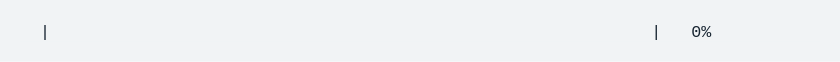
t = 0.00 s
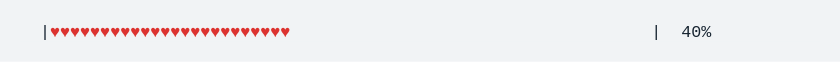
t = 1.65 s
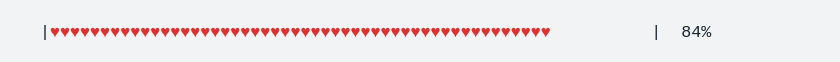
t = 3.30 s
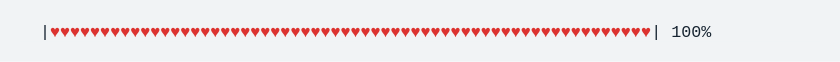
t = 4.95 s
t = 6.60 s: frame unchanged from t = 4.95 s, image omitted
t = 8.25 s: frame unchanged from t = 4.95 s, image omitted

The animated SVG that drew these frames (rendered in a browser with its animation timeline set to each time). Animation: 1 CSS @keyframes rule; one cycle of 9.90 s, repeats indefinitely.

<svg xmlns="http://www.w3.org/2000/svg" xmlns:xlink="http://www.w3.org/1999/xlink" width="840" height="61.709999999999994"><rect width="840" height="61.709999999999994" rx="0" ry="0" class="a"></rect><svg height="21.709999999999997" viewBox="0 0 80 2.171" width="800" x="20" xmlns="http://www.w3.org/2000/svg" xmlns:xlink="http://www.w3.org/1999/xlink" y="20"><style>.a{fill:rgb(241,243,245)}.b{font-family:'Fira Code',Monaco,Consolas,Menlo,'Bitstream Vera Sans Mono','Powerline Symbols',monospace}.c{fill:rgb(23,36,49);white-space:pre}.d{fill:rgb(220,50,47);white-space:pre}.e{fill:transparent}.g{animation-duration:9.89868899999419s;animation-iteration-count:infinite;animation-name:f;animation-timing-function:steps(1,end)}@keyframes f{0%{transform:translateX(-0px)}0%{transform:translateX(-80px)}0%{transform:translateX(-160px)}1%{transform:translateX(-240px)}1%{transform:translateX(-320px)}2.5%{transform:translateX(-400px)}2.5%{transform:translateX(-480px)}4.1%{transform:translateX(-560px)}4.1%{transform:translateX(-640px)}5.7%{transform:translateX(-720px)}5.7%{transform:translateX(-800px)}7.3%{transform:translateX(-880px)}7.3%{transform:translateX(-960px)}8.8%{transform:translateX(-1040px)}8.8%{transform:translateX(-1120px)}10.4%{transform:translateX(-1200px)}10.4%{transform:translateX(-1280px)}12%{transform:translateX(-1360px)}12%{transform:translateX(-1440px)}13.6%{transform:translateX(-1520px)}13.6%{transform:translateX(-1600px)}15.1%{transform:translateX(-1680px)}15.1%{transform:translateX(-1760px)}16.7%{transform:translateX(-1840px)}16.7%{transform:translateX(-1920px)}18.3%{transform:translateX(-2000px)}18.3%{transform:translateX(-2080px)}19.9%{transform:translateX(-2160px)}19.9%{transform:translateX(-2240px)}21.4%{transform:translateX(-2320px)}21.4%{transform:translateX(-2400px)}23%{transform:translateX(-2480px)}23%{transform:translateX(-2560px)}24.6%{transform:translateX(-2640px)}24.6%{transform:translateX(-2720px)}26.1%{transform:translateX(-2800px)}26.1%{transform:translateX(-2880px)}27.7%{transform:translateX(-2960px)}27.7%{transform:translateX(-3040px)}29.3%{transform:translateX(-3120px)}29.3%{transform:translateX(-3200px)}30.9%{transform:translateX(-3280px)}30.9%{transform:translateX(-3360px)}32.4%{transform:translateX(-3440px)}32.4%{transform:translateX(-3520px)}34%{transform:translateX(-3600px)}34%{transform:translateX(-3680px)}35.6%{transform:translateX(-3760px)}35.6%{transform:translateX(-3840px)}37.2%{transform:translateX(-3920px)}37.2%{transform:translateX(-4000px)}38.7%{transform:translateX(-4080px)}38.7%{transform:translateX(-4160px)}38.7%{transform:translateX(-4240px)}38.8%{transform:translateX(-4320px)}100%{transform:translateX(-4400px)}}</style><g font-family="&#x27;Fira Code&#x27;,Monaco,Consolas,Menlo,&#x27;Bitstream Vera Sans Mono&#x27;,&#x27;Powerline Symbols&#x27;,monospace" font-size="1.67" class="b"><defs><symbol id="1"><text font-size="1.67" x="2.004" y="1.67" class="c">|</text></symbol><symbol id="2"><text font-size="1.67" x="2.004" y="1.67" class="c">|</text><text font-size="1.67" x="3.006" y="1.67" class="d">♥♥♥♥♥♥♥♥♥♥♥♥♥♥♥♥♥♥♥♥♥♥♥♥♥♥♥♥♥♥♥♥♥♥♥♥♥♥♥♥♥♥♥♥♥♥♥♥♥♥♥♥♥♥♥♥♥♥♥♥</text><text font-size="1.67" x="63.12599999999999" y="1.67" class="c">|</text><text font-size="1.67" x="65.13" y="1.67" class="c">100%</text></symbol><symbol id="a"><rect height="1" width="80" x="0" y="0" class="e"></rect></symbol></defs><rect height="2.171" width="80" class="a"></rect><g class="g"><svg x="0" y="0" width="4480"><svg x="0"><use xlink:href="#a"></use></svg><svg x="80"><use xlink:href="#a"></use><use xlink:href="#1" y="0"></use></svg><svg x="160"><use xlink:href="#a"></use><text font-size="1.67" x="2.004" y="1.67" class="c">|</text><text font-size="1.67" x="63.12599999999999" y="1.67" class="c">|</text><text font-size="1.67" x="67.134" y="1.67" class="c">0%</text></svg><svg x="240"><use xlink:href="#a"></use><use xlink:href="#1" y="0"></use></svg><svg x="320"><use xlink:href="#a"></use><text font-size="1.67" x="2.004" y="1.67" class="c">|</text><text font-size="1.67" x="3.006" y="1.67" class="d">♥♥</text><text font-size="1.67" x="63.12599999999999" y="1.67" class="c">|</text><text font-size="1.67" x="67.134" y="1.67" class="c">4%</text></svg><svg x="400"><use xlink:href="#a"></use><use xlink:href="#1" y="0"></use></svg><svg x="480"><use xlink:href="#a"></use><text font-size="1.67" x="2.004" y="1.67" class="c">|</text><text font-size="1.67" x="3.006" y="1.67" class="d">♥♥♥♥♥</text><text font-size="1.67" x="63.12599999999999" y="1.67" class="c">|</text><text font-size="1.67" x="67.134" y="1.67" class="c">8%</text></svg><svg x="560"><use xlink:href="#a"></use><use xlink:href="#1" y="0"></use></svg><svg x="640"><use xlink:href="#a"></use><text font-size="1.67" x="2.004" y="1.67" class="c">|</text><text font-size="1.67" x="3.006" y="1.67" class="d">♥♥♥♥♥♥♥</text><text font-size="1.67" x="63.12599999999999" y="1.67" class="c">|</text><text font-size="1.67" x="66.13199999999999" y="1.67" class="c">12%</text></svg><svg x="720"><use xlink:href="#a"></use><use xlink:href="#1" y="0"></use></svg><svg x="800"><use xlink:href="#a"></use><text font-size="1.67" x="2.004" y="1.67" class="c">|</text><text font-size="1.67" x="3.006" y="1.67" class="d">♥♥♥♥♥♥♥♥♥♥</text><text font-size="1.67" x="63.12599999999999" y="1.67" class="c">|</text><text font-size="1.67" x="66.13199999999999" y="1.67" class="c">16%</text></svg><svg x="880"><use xlink:href="#a"></use><use xlink:href="#1" y="0"></use></svg><svg x="960"><use xlink:href="#a"></use><text font-size="1.67" x="2.004" y="1.67" class="c">|</text><text font-size="1.67" x="3.006" y="1.67" class="d">♥♥♥♥♥♥♥♥♥♥♥♥</text><text font-size="1.67" x="63.12599999999999" y="1.67" class="c">|</text><text font-size="1.67" x="66.13199999999999" y="1.67" class="c">20%</text></svg><svg x="1040"><use xlink:href="#a"></use><use xlink:href="#1" y="0"></use></svg><svg x="1120"><use xlink:href="#a"></use><text font-size="1.67" x="2.004" y="1.67" class="c">|</text><text font-size="1.67" x="3.006" y="1.67" class="d">♥♥♥♥♥♥♥♥♥♥♥♥♥♥</text><text font-size="1.67" x="63.12599999999999" y="1.67" class="c">|</text><text font-size="1.67" x="66.13199999999999" y="1.67" class="c">24%</text></svg><svg x="1200"><use xlink:href="#a"></use><use xlink:href="#1" y="0"></use></svg><svg x="1280"><use xlink:href="#a"></use><text font-size="1.67" x="2.004" y="1.67" class="c">|</text><text font-size="1.67" x="3.006" y="1.67" class="d">♥♥♥♥♥♥♥♥♥♥♥♥♥♥♥♥♥</text><text font-size="1.67" x="63.12599999999999" y="1.67" class="c">|</text><text font-size="1.67" x="66.13199999999999" y="1.67" class="c">28%</text></svg><svg x="1360"><use xlink:href="#a"></use><use xlink:href="#1" y="0"></use></svg><svg x="1440"><use xlink:href="#a"></use><text font-size="1.67" x="2.004" y="1.67" class="c">|</text><text font-size="1.67" x="3.006" y="1.67" class="d">♥♥♥♥♥♥♥♥♥♥♥♥♥♥♥♥♥♥♥</text><text font-size="1.67" x="63.12599999999999" y="1.67" class="c">|</text><text font-size="1.67" x="66.13199999999999" y="1.67" class="c">32%</text></svg><svg x="1520"><use xlink:href="#a"></use><use xlink:href="#1" y="0"></use></svg><svg x="1600"><use xlink:href="#a"></use><text font-size="1.67" x="2.004" y="1.67" class="c">|</text><text font-size="1.67" x="3.006" y="1.67" class="d">♥♥♥♥♥♥♥♥♥♥♥♥♥♥♥♥♥♥♥♥♥♥</text><text font-size="1.67" x="63.12599999999999" y="1.67" class="c">|</text><text font-size="1.67" x="66.13199999999999" y="1.67" class="c">36%</text></svg><svg x="1680"><use xlink:href="#a"></use><use xlink:href="#1" y="0"></use></svg><svg x="1760"><use xlink:href="#a"></use><text font-size="1.67" x="2.004" y="1.67" class="c">|</text><text font-size="1.67" x="3.006" y="1.67" class="d">♥♥♥♥♥♥♥♥♥♥♥♥♥♥♥♥♥♥♥♥♥♥♥♥</text><text font-size="1.67" x="63.12599999999999" y="1.67" class="c">|</text><text font-size="1.67" x="66.13199999999999" y="1.67" class="c">40%</text></svg><svg x="1840"><use xlink:href="#a"></use><use xlink:href="#1" y="0"></use></svg><svg x="1920"><use xlink:href="#a"></use><text font-size="1.67" x="2.004" y="1.67" class="c">|</text><text font-size="1.67" x="3.006" y="1.67" class="d">♥♥♥♥♥♥♥♥♥♥♥♥♥♥♥♥♥♥♥♥♥♥♥♥♥♥</text><text font-size="1.67" x="63.12599999999999" y="1.67" class="c">|</text><text font-size="1.67" x="66.13199999999999" y="1.67" class="c">44%</text></svg><svg x="2000"><use xlink:href="#a"></use><use xlink:href="#1" y="0"></use></svg><svg x="2080"><use xlink:href="#a"></use><text font-size="1.67" x="2.004" y="1.67" class="c">|</text><text font-size="1.67" x="3.006" y="1.67" class="d">♥♥♥♥♥♥♥♥♥♥♥♥♥♥♥♥♥♥♥♥♥♥♥♥♥♥♥♥♥</text><text font-size="1.67" x="63.12599999999999" y="1.67" class="c">|</text><text font-size="1.67" x="66.13199999999999" y="1.67" class="c">48%</text></svg><svg x="2160"><use xlink:href="#a"></use><use xlink:href="#1" y="0"></use></svg><svg x="2240"><use xlink:href="#a"></use><text font-size="1.67" x="2.004" y="1.67" class="c">|</text><text font-size="1.67" x="3.006" y="1.67" class="d">♥♥♥♥♥♥♥♥♥♥♥♥♥♥♥♥♥♥♥♥♥♥♥♥♥♥♥♥♥♥♥</text><text font-size="1.67" x="63.12599999999999" y="1.67" class="c">|</text><text font-size="1.67" x="66.13199999999999" y="1.67" class="c">52%</text></svg><svg x="2320"><use xlink:href="#a"></use><use xlink:href="#1" y="0"></use></svg><svg x="2400"><use xlink:href="#a"></use><text font-size="1.67" x="2.004" y="1.67" class="c">|</text><text font-size="1.67" x="3.006" y="1.67" class="d">♥♥♥♥♥♥♥♥♥♥♥♥♥♥♥♥♥♥♥♥♥♥♥♥♥♥♥♥♥♥♥♥♥♥</text><text font-size="1.67" x="63.12599999999999" y="1.67" class="c">|</text><text font-size="1.67" x="66.13199999999999" y="1.67" class="c">56%</text></svg><svg x="2480"><use xlink:href="#a"></use><use xlink:href="#1" y="0"></use></svg><svg x="2560"><use xlink:href="#a"></use><text font-size="1.67" x="2.004" y="1.67" class="c">|</text><text font-size="1.67" x="3.006" y="1.67" class="d">♥♥♥♥♥♥♥♥♥♥♥♥♥♥♥♥♥♥♥♥♥♥♥♥♥♥♥♥♥♥♥♥♥♥♥♥</text><text font-size="1.67" x="63.12599999999999" y="1.67" class="c">|</text><text font-size="1.67" x="66.13199999999999" y="1.67" class="c">60%</text></svg><svg x="2640"><use xlink:href="#a"></use><use xlink:href="#1" y="0"></use></svg><svg x="2720"><use xlink:href="#a"></use><text font-size="1.67" x="2.004" y="1.67" class="c">|</text><text font-size="1.67" x="3.006" y="1.67" class="d">♥♥♥♥♥♥♥♥♥♥♥♥♥♥♥♥♥♥♥♥♥♥♥♥♥♥♥♥♥♥♥♥♥♥♥♥♥♥</text><text font-size="1.67" x="63.12599999999999" y="1.67" class="c">|</text><text font-size="1.67" x="66.13199999999999" y="1.67" class="c">64%</text></svg><svg x="2800"><use xlink:href="#a"></use><use xlink:href="#1" y="0"></use></svg><svg x="2880"><use xlink:href="#a"></use><text font-size="1.67" x="2.004" y="1.67" class="c">|</text><text font-size="1.67" x="3.006" y="1.67" class="d">♥♥♥♥♥♥♥♥♥♥♥♥♥♥♥♥♥♥♥♥♥♥♥♥♥♥♥♥♥♥♥♥♥♥♥♥♥♥♥♥♥</text><text font-size="1.67" x="63.12599999999999" y="1.67" class="c">|</text><text font-size="1.67" x="66.13199999999999" y="1.67" class="c">68%</text></svg><svg x="2960"><use xlink:href="#a"></use><use xlink:href="#1" y="0"></use></svg><svg x="3040"><use xlink:href="#a"></use><text font-size="1.67" x="2.004" y="1.67" class="c">|</text><text font-size="1.67" x="3.006" y="1.67" class="d">♥♥♥♥♥♥♥♥♥♥♥♥♥♥♥♥♥♥♥♥♥♥♥♥♥♥♥♥♥♥♥♥♥♥♥♥♥♥♥♥♥♥♥</text><text font-size="1.67" x="63.12599999999999" y="1.67" class="c">|</text><text font-size="1.67" x="66.13199999999999" y="1.67" class="c">72%</text></svg><svg x="3120"><use xlink:href="#a"></use><use xlink:href="#1" y="0"></use></svg><svg x="3200"><use xlink:href="#a"></use><text font-size="1.67" x="2.004" y="1.67" class="c">|</text><text font-size="1.67" x="3.006" y="1.67" class="d">♥♥♥♥♥♥♥♥♥♥♥♥♥♥♥♥♥♥♥♥♥♥♥♥♥♥♥♥♥♥♥♥♥♥♥♥♥♥♥♥♥♥♥♥♥♥</text><text font-size="1.67" x="63.12599999999999" y="1.67" class="c">|</text><text font-size="1.67" x="66.13199999999999" y="1.67" class="c">76%</text></svg><svg x="3280"><use xlink:href="#a"></use><use xlink:href="#1" y="0"></use></svg><svg x="3360"><use xlink:href="#a"></use><text font-size="1.67" x="2.004" y="1.67" class="c">|</text><text font-size="1.67" x="3.006" y="1.67" class="d">♥♥♥♥♥♥♥♥♥♥♥♥♥♥♥♥♥♥♥♥♥♥♥♥♥♥♥♥♥♥♥♥♥♥♥♥♥♥♥♥♥♥♥♥♥♥♥♥</text><text font-size="1.67" x="63.12599999999999" y="1.67" class="c">|</text><text font-size="1.67" x="66.13199999999999" y="1.67" class="c">80%</text></svg><svg x="3440"><use xlink:href="#a"></use><use xlink:href="#1" y="0"></use></svg><svg x="3520"><use xlink:href="#a"></use><text font-size="1.67" x="2.004" y="1.67" class="c">|</text><text font-size="1.67" x="3.006" y="1.67" class="d">♥♥♥♥♥♥♥♥♥♥♥♥♥♥♥♥♥♥♥♥♥♥♥♥♥♥♥♥♥♥♥♥♥♥♥♥♥♥♥♥♥♥♥♥♥♥♥♥♥♥</text><text font-size="1.67" x="63.12599999999999" y="1.67" class="c">|</text><text font-size="1.67" x="66.13199999999999" y="1.67" class="c">84%</text></svg><svg x="3600"><use xlink:href="#a"></use><use xlink:href="#1" y="0"></use></svg><svg x="3680"><use xlink:href="#a"></use><text font-size="1.67" x="2.004" y="1.67" class="c">|</text><text font-size="1.67" x="3.006" y="1.67" class="d">♥♥♥♥♥♥♥♥♥♥♥♥♥♥♥♥♥♥♥♥♥♥♥♥♥♥♥♥♥♥♥♥♥♥♥♥♥♥♥♥♥♥♥♥♥♥♥♥♥♥♥♥♥</text><text font-size="1.67" x="63.12599999999999" y="1.67" class="c">|</text><text font-size="1.67" x="66.13199999999999" y="1.67" class="c">88%</text></svg><svg x="3760"><use xlink:href="#a"></use><use xlink:href="#1" y="0"></use></svg><svg x="3840"><use xlink:href="#a"></use><text font-size="1.67" x="2.004" y="1.67" class="c">|</text><text font-size="1.67" x="3.006" y="1.67" class="d">♥♥♥♥♥♥♥♥♥♥♥♥♥♥♥♥♥♥♥♥♥♥♥♥♥♥♥♥♥♥♥♥♥♥♥♥♥♥♥♥♥♥♥♥♥♥♥♥♥♥♥♥♥♥♥</text><text font-size="1.67" x="63.12599999999999" y="1.67" class="c">|</text><text font-size="1.67" x="66.13199999999999" y="1.67" class="c">92%</text></svg><svg x="3920"><use xlink:href="#a"></use><use xlink:href="#1" y="0"></use></svg><svg x="4000"><use xlink:href="#a"></use><text font-size="1.67" x="2.004" y="1.67" class="c">|</text><text font-size="1.67" x="3.006" y="1.67" class="d">♥♥♥♥♥♥♥♥♥♥♥♥♥♥♥♥♥♥♥♥♥♥♥♥♥♥♥♥♥♥♥♥♥♥♥♥♥♥♥♥♥♥♥♥♥♥♥♥♥♥♥♥♥♥♥♥♥♥</text><text font-size="1.67" x="63.12599999999999" y="1.67" class="c">|</text><text font-size="1.67" x="66.13199999999999" y="1.67" class="c">96%</text></svg><svg x="4080"><use xlink:href="#a"></use><use xlink:href="#1" y="0"></use></svg><svg x="4160"><use xlink:href="#a"></use><use xlink:href="#2" y="0"></use></svg><svg x="4240"><use xlink:href="#a"></use><use xlink:href="#2" y="0"></use></svg><svg x="4320"><use xlink:href="#a"></use><use xlink:href="#2" y="0"></use></svg><svg x="4400"><use xlink:href="#a"></use><use xlink:href="#2" y="0"></use></svg></svg></g></g></svg></svg>
